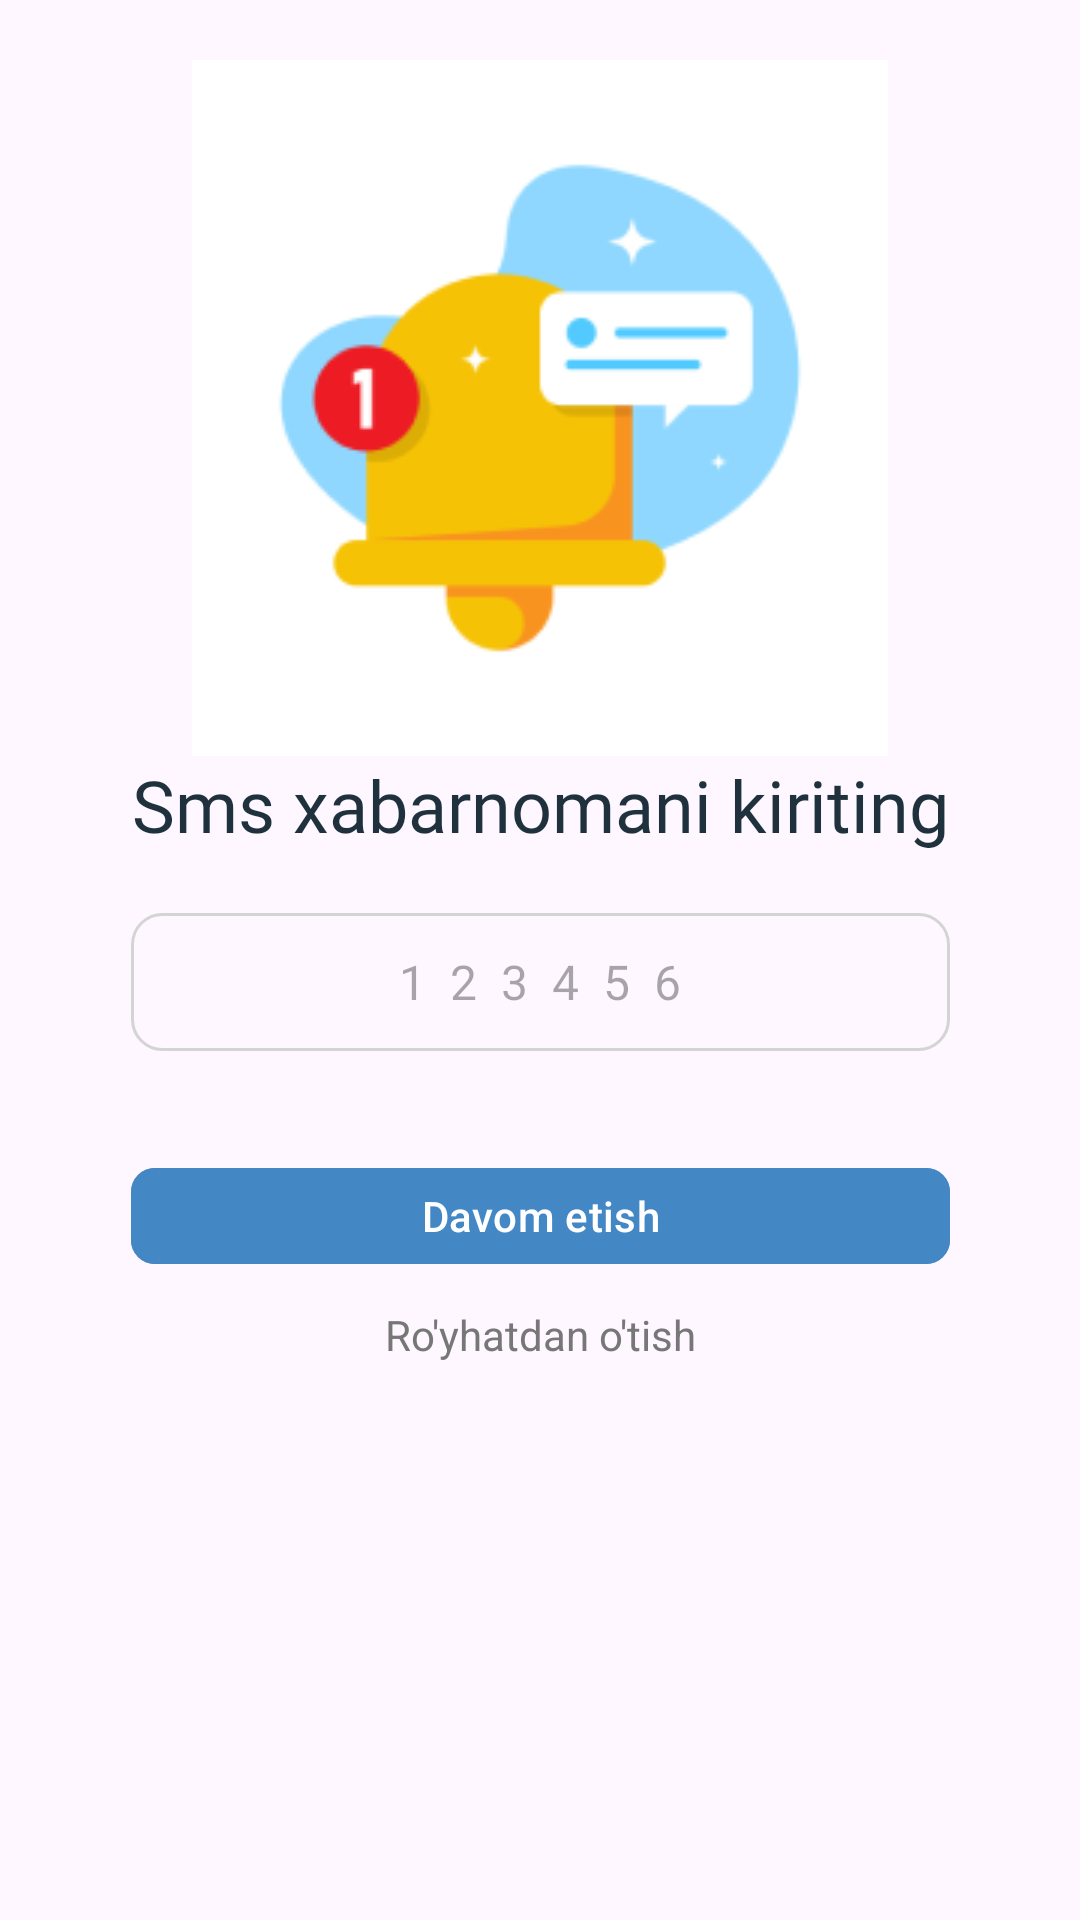

This screen was rendered from an Android layout file. Write that file and the resources it references.
<!-- AndroidManifest.xml: application theme Theme.SOSCarUser -->
<!-- res/layout/fragment_sms_code.xml -->
<?xml version="1.0" encoding="utf-8"?>
<androidx.constraintlayout.widget.ConstraintLayout xmlns:android="http://schemas.android.com/apk/res/android"
    xmlns:tools="http://schemas.android.com/tools"
    android:layout_width="match_parent"
    android:layout_height="match_parent"
    xmlns:app="http://schemas.android.com/apk/res-auto"
    tools:context=".view.sms_code.SmsCodeFragment">

    <ImageView
        android:id="@+id/icon"
        android:layout_width="wrap_content"
        android:layout_height="wrap_content"
        android:src="@drawable/message_icon"
        android:layout_marginTop="20dp"
        app:layout_constraintTop_toTopOf="parent"
        app:layout_constraintLeft_toLeftOf="parent"
        app:layout_constraintRight_toRightOf="parent"/>
    <TextView
        android:id="@+id/tv_info"
        android:layout_width="match_parent"
        android:layout_height="wrap_content"
        android:layout_marginBottom="40dp"
        android:fontFamily="@font/interbold"
        android:text="Sms xabarnomani kiriting"
        android:textColor="#1F313D"
        android:textSize="24dp"
        android:gravity="center"
        app:layout_constraintTop_toBottomOf="@id/icon" />

    <EditText
        android:id="@+id/edt_password"
        android:layout_width="273dp"
        android:layout_height="46dp"
        android:layout_marginBottom="20dp"
        android:background="@drawable/signin_edittext_background"
        android:hint="123456"
        android:inputType="text"
        android:gravity="center"
        android:maxLength="6"
        android:paddingHorizontal="10dp"
        android:textColor="#333333"
        android:textSize="16sp"
        android:padding="2dp"
        android:letterSpacing=".5"
        android:layout_marginTop="20dp"
        app:layout_constraintRight_toRightOf="parent"
        app:layout_constraintLeft_toLeftOf="parent"
        app:layout_constraintTop_toBottomOf="@id/tv_info"/>

    <com.google.android.material.button.MaterialButton
        android:id="@+id/next_btn"
        android:layout_width="273dp"
        android:layout_height="40dp"
        android:text="Davom etish"
        android:backgroundTint="#4387C5"
        android:layout_marginTop="35dp"
        app:cornerRadius="8dp"
        app:layout_constraintRight_toRightOf="parent"
        app:layout_constraintLeft_toLeftOf="parent"
        app:layout_constraintTop_toBottomOf="@id/edt_password"/>

    <TextView
        android:id="@+id/tv_count_down"
        android:layout_width="match_parent"
        android:layout_height="wrap_content"
        android:layout_marginTop="10dp"
        android:gravity="center"
        android:text="Ro'yhatdan o'tish"
        android:textColor="#777777"
        android:autoSizeMaxTextSize="10dp"
        app:layout_constraintTop_toBottomOf="@id/next_btn"/>

</androidx.constraintlayout.widget.ConstraintLayout>
<!-- resources referenced by this layout -->
<resources>
  <!-- drawable message_icon: png bitmap (drawable, 10044 bytes) -->
  <!-- drawable signin_edittext_background (drawable) -->
  <?xml version="1.0" encoding="utf-8"?>
  <selector xmlns:android="http://schemas.android.com/apk/res/android">
  
  
      <item>
          <shape android:shape="rectangle">
              <corners
                  android:radius="10dp"/>
              <stroke
                  android:width="1dp"
                  android:color="#D4D4D4"/>
          </shape>
      </item>
  
  </selector>
  <style name="Theme.SOSCarUser" parent="Base.Theme.SOSCarUser" />
  <style name="Base.Theme.SOSCarUser" parent="Theme.Material3.DayNight.NoActionBar">
          
          
      </style>
</resources>
